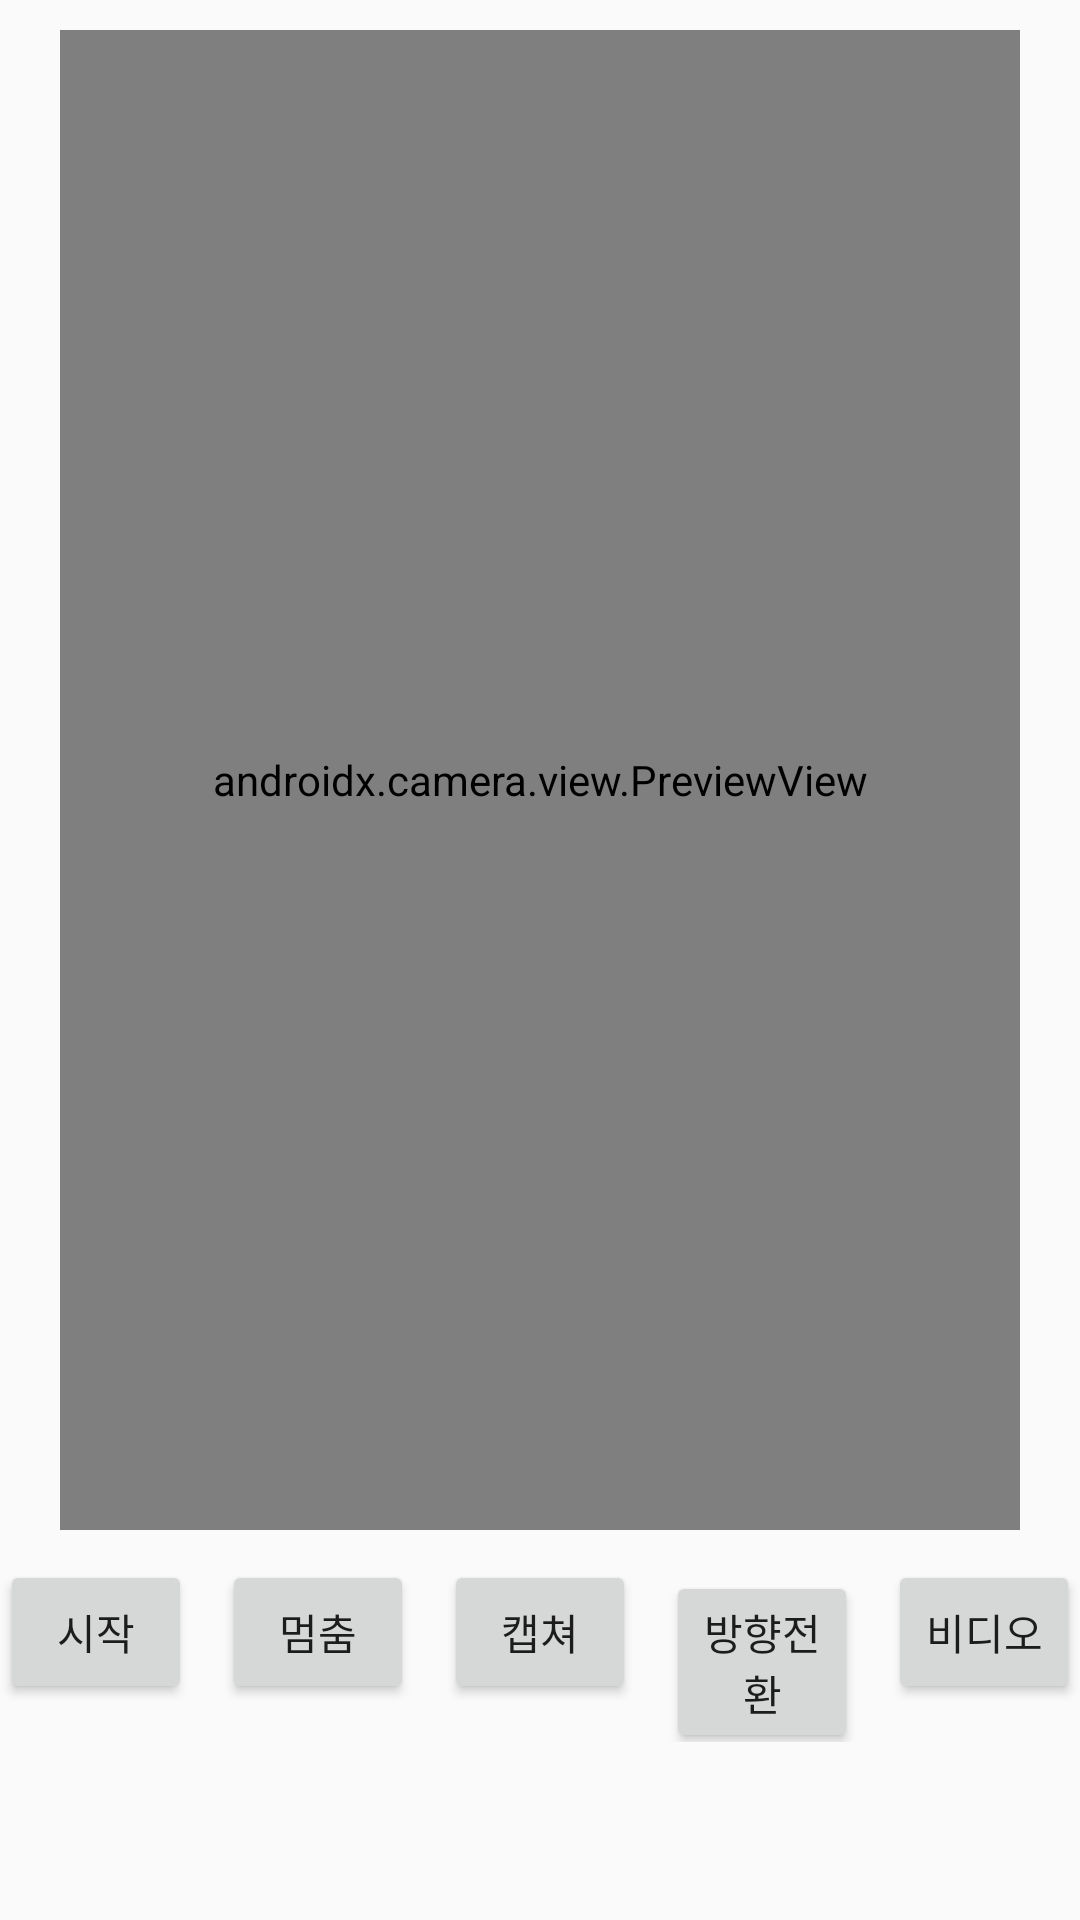

Reconstruct the res/layout file that produces this screen, plus the resources it refers to.
<!-- AndroidManifest.xml: application theme Theme.CameraPractice4 -->
<!-- res/layout/activity_main.xml -->
<?xml version="1.0" encoding="utf-8"?>
<androidx.constraintlayout.widget.ConstraintLayout xmlns:android="http://schemas.android.com/apk/res/android"
    xmlns:app="http://schemas.android.com/apk/res-auto"
    xmlns:tools="http://schemas.android.com/tools"
    android:layout_width="match_parent"
    android:layout_height="match_parent"
    tools:context=".MainActivity">

    <androidx.camera.view.PreviewView
        android:id="@+id/previewView"
        android:layout_width="320dp"
        android:layout_height="500dp"
        android:layout_marginTop="10dp"
        app:layout_constraintEnd_toEndOf="parent"
        app:layout_constraintHorizontal_bias="0.497"
        app:layout_constraintStart_toStartOf="parent"
        app:layout_constraintTop_toTopOf="parent"></androidx.camera.view.PreviewView>

    <LinearLayout
        android:id="@+id/linearLayout"
        android:layout_width="wrap_content"
        android:layout_height="wrap_content"
        android:layout_marginTop="10dp"
        android:orientation="horizontal"
        app:layout_constraintEnd_toEndOf="parent"
        app:layout_constraintStart_toStartOf="parent"
        app:layout_constraintTop_toBottomOf="@+id/previewView">

        <Button
            android:id="@+id/startButton"
            android:layout_width="wrap_content"
            android:layout_height="wrap_content"
            android:layout_weight="1"
            android:text="시작" />

        <Button
            android:id="@+id/stopButton"
            android:layout_width="wrap_content"
            android:layout_height="wrap_content"
            android:layout_marginLeft="10dp"
            android:layout_weight="1"
            android:text="멈춤" />

        <Button
            android:id="@+id/captureButton"
            android:layout_width="wrap_content"
            android:layout_height="wrap_content"
            android:layout_marginLeft="10dp"
            android:layout_weight="1"
            android:text="캡쳐" />

        <Button
            android:id="@+id/reverseButton"
            android:layout_width="wrap_content"
            android:layout_height="wrap_content"
            android:layout_marginLeft="10dp"
            android:layout_weight="1"
            android:text="방향전환" />

        <Button
            android:id="@+id/recordButton"
            android:layout_width="wrap_content"
            android:layout_height="wrap_content"
            android:layout_marginLeft="10dp"
            android:layout_weight="1"
            android:text="비디오" />


    </LinearLayout>



    <ImageView
        android:id="@+id/imageView"
        android:layout_width="200dp"
        android:layout_height="200dp"
        android:layout_marginTop="10dp"
        app:layout_constraintEnd_toEndOf="parent"
        app:layout_constraintHorizontal_bias="0.497"
        app:layout_constraintStart_toStartOf="parent"
        app:layout_constraintTop_toBottomOf="@+id/linearLayout"
        tools:srcCompat="@tools:sample/avatars" />

</androidx.constraintlayout.widget.ConstraintLayout>
<!-- resources referenced by this layout -->
<resources>
  <style name="Theme.CameraPractice4" parent="Base.Theme.CameraPractice4" />
  <style name="Base.Theme.CameraPractice4" parent="Theme.AppCompat.Light.NoActionBar">
          
          
      </style>
</resources>
